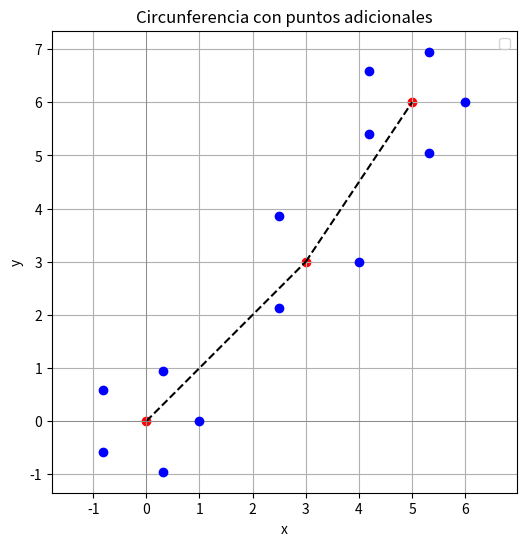

Source code (Python): (Note: this script raises an exception after producing the figure.)

import math
import matplotlib.pyplot as plt
import numpy as np

def get_circle_points(x, y, r, n):
    
    posicion=(2*math.pi)/n
    
    tetha=[0]
    for i in range(n):
        tetha.append(posicion)
        posicion=posicion+(2*math.pi)/n
    coordenadas=[]
    for i in range(n):
        px, py= [],[]
        for j in range(1):
            aux1= x + r*math.cos(tetha[i])
            px.append(aux1)
            aux2= y + r*math.sin(tetha[i])
            py.append(aux2)
        
        coordenadas.append(px+py)
        
   # print("longitud", len(coordenadas))
    return coordenadas


def plot_points(point_list, h, k, r):
    x , y =[], []
    additional_x , additional_y= [], []
    for l in range (len(point_list)):
    # Generamos los puntos de la circunferencia
        theta = np.linspace(0, 2 * math.pi, 100)  # 100 puntos en el rango [0, 2π]
        x.append(h[l] + r * np.cos(theta))
        y.append(k[l] + r * np.sin(theta))
    
        # Puntos en el borde de la primera circunferencia 
        additional_x.append([point_list[l][i][0] for i in range(len(point_list[l]))])
        additional_y.append([point_list[l][i][1] for i in range(len(point_list[l]))])
   
    
# =============================================================================
#    puntos= np.linspace(0, 2*math.pi, 100)
#    adicionales=[[1,3],[3,3]]
#    x=[]
#    y=[]
# 
#    for i in range(len(puntos)):
#        x.append(2+math.cos(puntos[i]))
#        y.append(3+math.sin(puntos[i]))
# 
# 
#    plt.figure(figsize=(6,6))
# 
#    plt.plot(x,y, label='circunferencia')
# 
#    plt.scatter(adicionales[0],adicionales[1], color='blue', label="Colores centro")
#     
# =============================================================================
    
    # Creamos la gráfica en conjunto
    plt.figure(figsize=(6, 6))
    
    for i in range(len(point_list)):
        aux=1
       # plt.plot(x[i], y[i])
    
        # Añadimos los puntos adicionales
        plt.scatter(additional_x[i], additional_y[i], color='blue', zorder=5, )
        if i<len(point_list)-1:
            plt.plot([h[i], h[i+1]], [k[i], k[i+1]], linestyle='--', color='black')
        
        aux=aux+1
    # Configuramos la visualización. #Pinta todos los centros, ya que pinta el vector, hace plot de todo el vector, tanto scatter, como plot. 
    plt.scatter(h, k, color='red')  # Marcamos el centro
    plt.xlabel('x')
    plt.ylabel('y')
    plt.title('Circunferencia con puntos adicionales')
    plt.axhline(0, color='gray', linewidth=0.5)
    plt.axvline(0, color='gray', linewidth=0.5)
    plt.grid(True)
    plt.legend()
    plt.axis('equal')  # Para que los ejes x e y tengan la misma escala

    
    
    # Mostramos la gráfica
    plt.show()



def compute_forward_weights(previous_points, weights, forward_points):
    
  
    #Matriz que se devolverá con los pesos calculados de todos los puntos
    forward_weights=[]
    
    #Voy calculando los pesos por parejas de circunferencias. 
    for k in range (len(forward_points)):
        
        W_results=[]
        #Obtengo los vectores de pesos de los fordward_points con cada previous point
        for i in range(len(forward_points[k][0])):
            
            valores=[]
            for j in range(len(previous_points[k][0])):
                
                calculo=math.sqrt((previous_points[k][0][j]-forward_points[k][0][i])**2 + (previous_points[k][1][j]-forward_points[k][1][i])**2)+weights[j]
                valores.append(calculo)
            #Contiene todos los pesos calculados de los puntos
            W_results.append(valores)
            
        
        #
        forward_weights_circ=[0 for i in range(len(forward_points[k][0]))]
        x_ini=[0 for i in range(len(forward_points[k][0]))]
        y_ini=[0 for i in range(len(forward_points[k][0]))]
        
        #Para cada forward point voy a buscar el peso con mínimo valor y lo voy a asignar al vector que devuelve los pesos mínimos
        for i in range(len(forward_points[k][0])):
            I= min(W_results[i])
            forward_weights_circ[i]=I
            
            #Para la primera circunferencia, la posición donde se encuentra el peso mínimo es la misma donde está el punto que me lo proporcionó 
            if k==0:
                posicion=W_results.index(I)
                x_ini[i]=previous_points[0][0][posicion]
                y_ini[i]=previous_points[0][1][posicion]
                
        forward_weights.append(forward_weights_circ)
        
        return x_ini, y_ini, forward_weights
        '''
    Compute forward weigths for the list of forward_points given the previous_points and its weights:
    
    The return values must be:
     
    1- a list of weights for the forward points with the same dimension: len(result_weights) == len(forward_points)
    2- a list of predecesors (prev) with the same dimension: len(prev) == len(forward_points)

    Where:
     
    result_weights[i] = M and prev[i] = j if M is the minimum value so that:

    M = d(previous_points[j], forward_points[i]) + weights[j]

    (d is the euclidian distance between two points)

    ---------------------------

    *** Example 1: 
    previous_points = [(0,0), (0.5, 0.5)]
    weights = [1, 10]
    forward_points = [(1, 0)]

    forward_weights, prev = compute_forward_weights(previous_points, weights, forward_points)

    # forward_weights: [2]
    # prev: [0]
    # because d(previous_points[0],forward_points[0])+weights[0]=2 
    # Notice that the previous is (0,0) despite the point (0.5, 0.5) is nearer to (1,0), this is because the weight of (0.5, 0.5) is too large (10) 
    
    ---------------------------
    
    *** Example 2: 
    previous_points = [(0,0), (0.5, 0.5), (0,1)]
    weights = [1, 10, 1]
    forward_points = [(1,0), (1,1)]

    forward_weights, prev = compute_forward_weights(previous_points, weights, forward_points)

    # forward_weights: [2, 2]
    # prev: [0, 2]
    # because d(previous_points[0],forward_points[0])+weights[0]=2 and d(previous_points[2],forward_points[1])+weights[2]=2 

    '''
    pass


if __name__ == "__main__":

    #El numero de puntos es: 
        
    #
    x, y = 0, 0
    radio = 1
    n = 5

    points = get_circle_points(x, y, radio, n)
    # Hasta aqui paso 1


    x, y = 3, 3
    radio = 1
    n = 3
    points2 = get_circle_points(x, y, radio, n)

    x, y = 5,6
    radio = 1
    n = 5
    points3 = get_circle_points(x, y, radio, n)



    point_list = [points, points2, points3]
    alpha=(0,3,5)
    betha=(0,3,6)
    plot_points(point_list, alpha, betha, radio)
    # Hasta aqui paso 2
    
    W_ini=[0,0,0,0,0]
    x_ini, y_ini, forward_weights=compute_forward_weights(point_list,W_ini, point_list[1:])
    
    
# =============================================================================
# 
# 
# # Creamos la gráfica
# plt.figure(figsize=(8, 8))
# 
# 
#     # Graficamos la primera circunferencia
#     plt.plot(x1, y1, label='Circunferencia 1')
#     plt.scatter(additional_x1, additional_y1, color='blue', zorder=5, label='Puntos adicionales 1')
#     plt.scatter(h1, k1, color='red', zorder=5, label='Centro (3, 2)')
# 
#     # Graficamos la segunda circunferencia
#     plt.plot(x2, y2, label='Circunferencia 2')
#     plt.scatter(additional_x2, additional_y2, color='green', zorder=5, label='Puntos adicionales 2')
#     plt.scatter(h2, k2, color='orange', zorder=5, label='Centro (-2, -3)')
#     
#     
# 
# # Configuramos la visualización
# plt.xlabel('x')
# plt.ylabel('y')
# plt.title('Dos Circunferencias con puntos adicionales')
# plt.axhline(0, color='gray', linewidth=0.5)
# plt.axvline(0, color='gray', linewidth=0.5)
# plt.grid(True)
# plt.legend()
# plt.axis('equal')  # Para que los ejes x e y tengan la misma escala
# 
# # Mostramos la gráfica
# plt.show()
# 
# 
# =============================================================================


